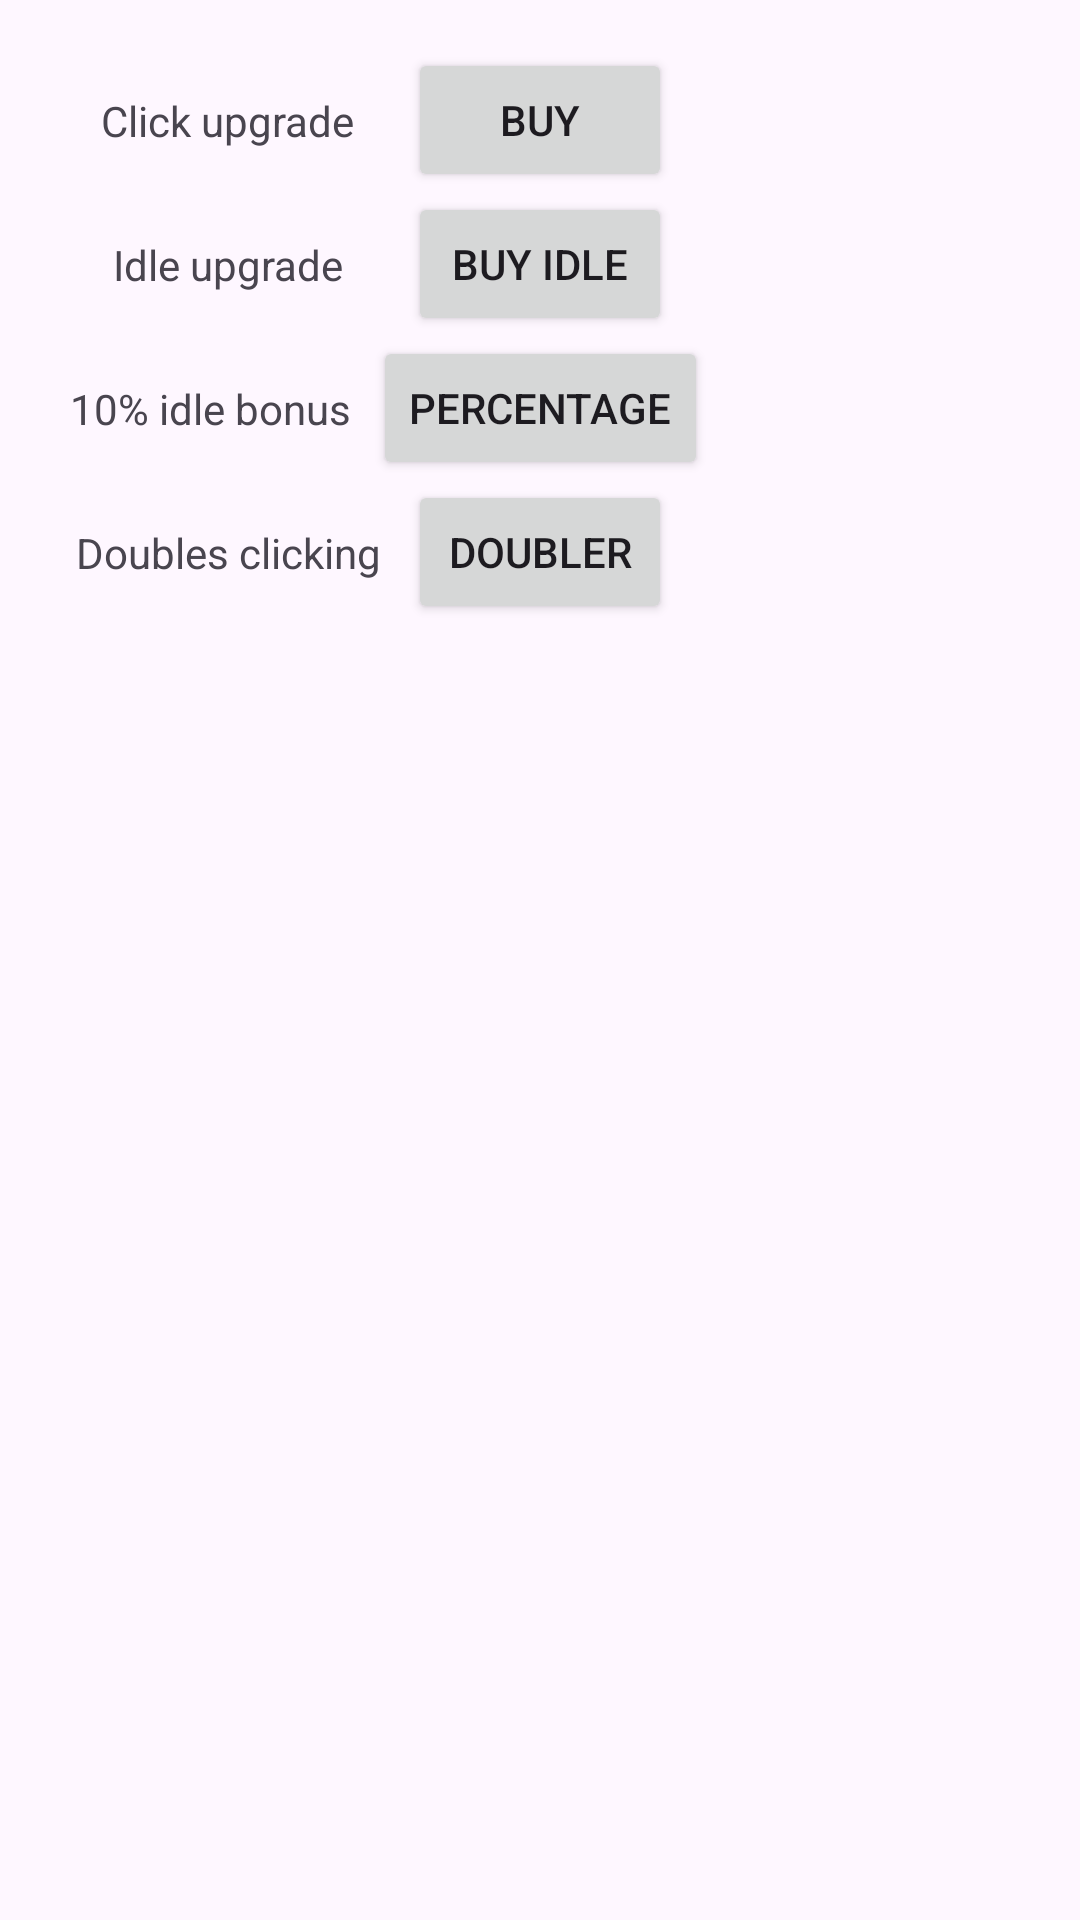

Produce the Android XML layout that renders to this screen, including the resource entries it uses.
<!-- AndroidManifest.xml: application theme Theme.ProjectBelka -->
<!-- res/layout/fragment_second.xml -->
<?xml version="1.0" encoding="utf-8"?>
<androidx.core.widget.NestedScrollView xmlns:android="http://schemas.android.com/apk/res/android"
    xmlns:app="http://schemas.android.com/apk/res-auto"
    xmlns:tools="http://schemas.android.com/tools"
    android:layout_width="match_parent"
    android:layout_height="match_parent"
    tools:context=".SecondFragment">

    <androidx.constraintlayout.widget.ConstraintLayout
        android:layout_width="match_parent"
        android:layout_height="match_parent"
        android:padding="16dp">

        <Button
            android:id="@+id/upgradeClickButton"
            android:layout_width="wrap_content"
            android:layout_height="wrap_content"
            android:text="@string/upgradeClick"


            app:layout_constraintEnd_toEndOf="parent"
            app:layout_constraintStart_toStartOf="parent"
            app:layout_constraintTop_toTopOf="parent" />

        <TextView
            android:id="@+id/upgradeClickText"
            android:layout_width="wrap_content"
            android:layout_height="wrap_content"
            android:text="@string/upgradeClickTextView"

            app:layout_constraintBottom_toBottomOf="@+id/upgradeClickButton"
            app:layout_constraintEnd_toStartOf="@+id/upgradeClickButton"
            app:layout_constraintStart_toStartOf="parent"
            app:layout_constraintTop_toTopOf="@+id/upgradeClickButton" />

        <Button
            android:id="@+id/upgradeIdleButton"
            android:layout_width="wrap_content"
            android:layout_height="wrap_content"
            android:text="@string/upgradeIdle"

            app:layout_constraintEnd_toEndOf="parent"
            app:layout_constraintStart_toStartOf="parent"
            app:layout_constraintTop_toBottomOf="@+id/upgradeClickButton" />

        <TextView
            android:id="@+id/upgradeIdleText"
            android:layout_width="wrap_content"
            android:layout_height="wrap_content"
            android:text="@string/upgradeIdleTextView"
            app:layout_constraintBottom_toBottomOf="@+id/upgradeIdleButton"
            app:layout_constraintEnd_toStartOf="@+id/upgradeIdleButton"
            app:layout_constraintStart_toStartOf="parent"
            app:layout_constraintTop_toTopOf="@+id/upgradeIdleButton" />

        <Button
            android:id="@+id/upgradeIdlePercentageButton"
            android:layout_width="wrap_content"
            android:layout_height="wrap_content"
            android:text="@string/upgradeIdlePercentage"
            app:layout_constraintEnd_toEndOf="parent"
            app:layout_constraintStart_toStartOf="parent"
            app:layout_constraintTop_toBottomOf="@+id/upgradeIdleButton" />

        <TextView
            android:id="@+id/upgradeIdlePercentageText"
            android:layout_width="wrap_content"
            android:layout_height="wrap_content"
            android:text="@string/upgradeIdlePercentageTextView"
            app:layout_constraintBottom_toBottomOf="@+id/upgradeIdlePercentageButton"
            app:layout_constraintEnd_toStartOf="@+id/upgradeIdlePercentageButton"
            app:layout_constraintStart_toStartOf="parent"
            app:layout_constraintTop_toTopOf="@+id/upgradeIdlePercentageButton" />

        <Button
            android:id="@+id/upgradeClickDoubleButton"
            android:layout_width="wrap_content"
            android:layout_height="wrap_content"
            android:text="@string/upgradeClickDoubleButton"
            app:layout_constraintEnd_toEndOf="parent"
            app:layout_constraintStart_toStartOf="parent"
            app:layout_constraintTop_toBottomOf="@+id/upgradeIdlePercentageButton" />

        <TextView
            android:id="@+id/upgradeClickDoubleText"
            android:layout_width="wrap_content"
            android:layout_height="wrap_content"
            android:text="@string/upgradeClickDoubleTextView"
            app:layout_constraintBottom_toBottomOf="@+id/upgradeClickDoubleButton"
            app:layout_constraintEnd_toStartOf="@+id/upgradeClickDoubleButton"
            app:layout_constraintStart_toStartOf="parent"
            app:layout_constraintTop_toTopOf="@+id/upgradeClickDoubleButton" />

    </androidx.constraintlayout.widget.ConstraintLayout>
</androidx.core.widget.NestedScrollView>
<!-- resources referenced by this layout -->
<resources>
  <string name="upgradeClick">Buy</string>
  <string name="upgradeClickDoubleButton">Doubler</string>
  <string name="upgradeClickDoubleTextView">Doubles clicking</string>
  <string name="upgradeClickTextView">Click upgrade</string>
  <string name="upgradeIdle">Buy idle</string>
  <string name="upgradeIdlePercentage">Percentage</string>
  <string name="upgradeIdlePercentageTextView">10% idle bonus</string>
  <string name="upgradeIdleTextView">Idle upgrade</string>
  <style name="Theme.ProjectBelka" parent="Base.Theme.ProjectBelka" />
  <style name="Base.Theme.ProjectBelka" parent="Theme.Material3.DayNight.NoActionBar">
          
          
      </style>
</resources>
